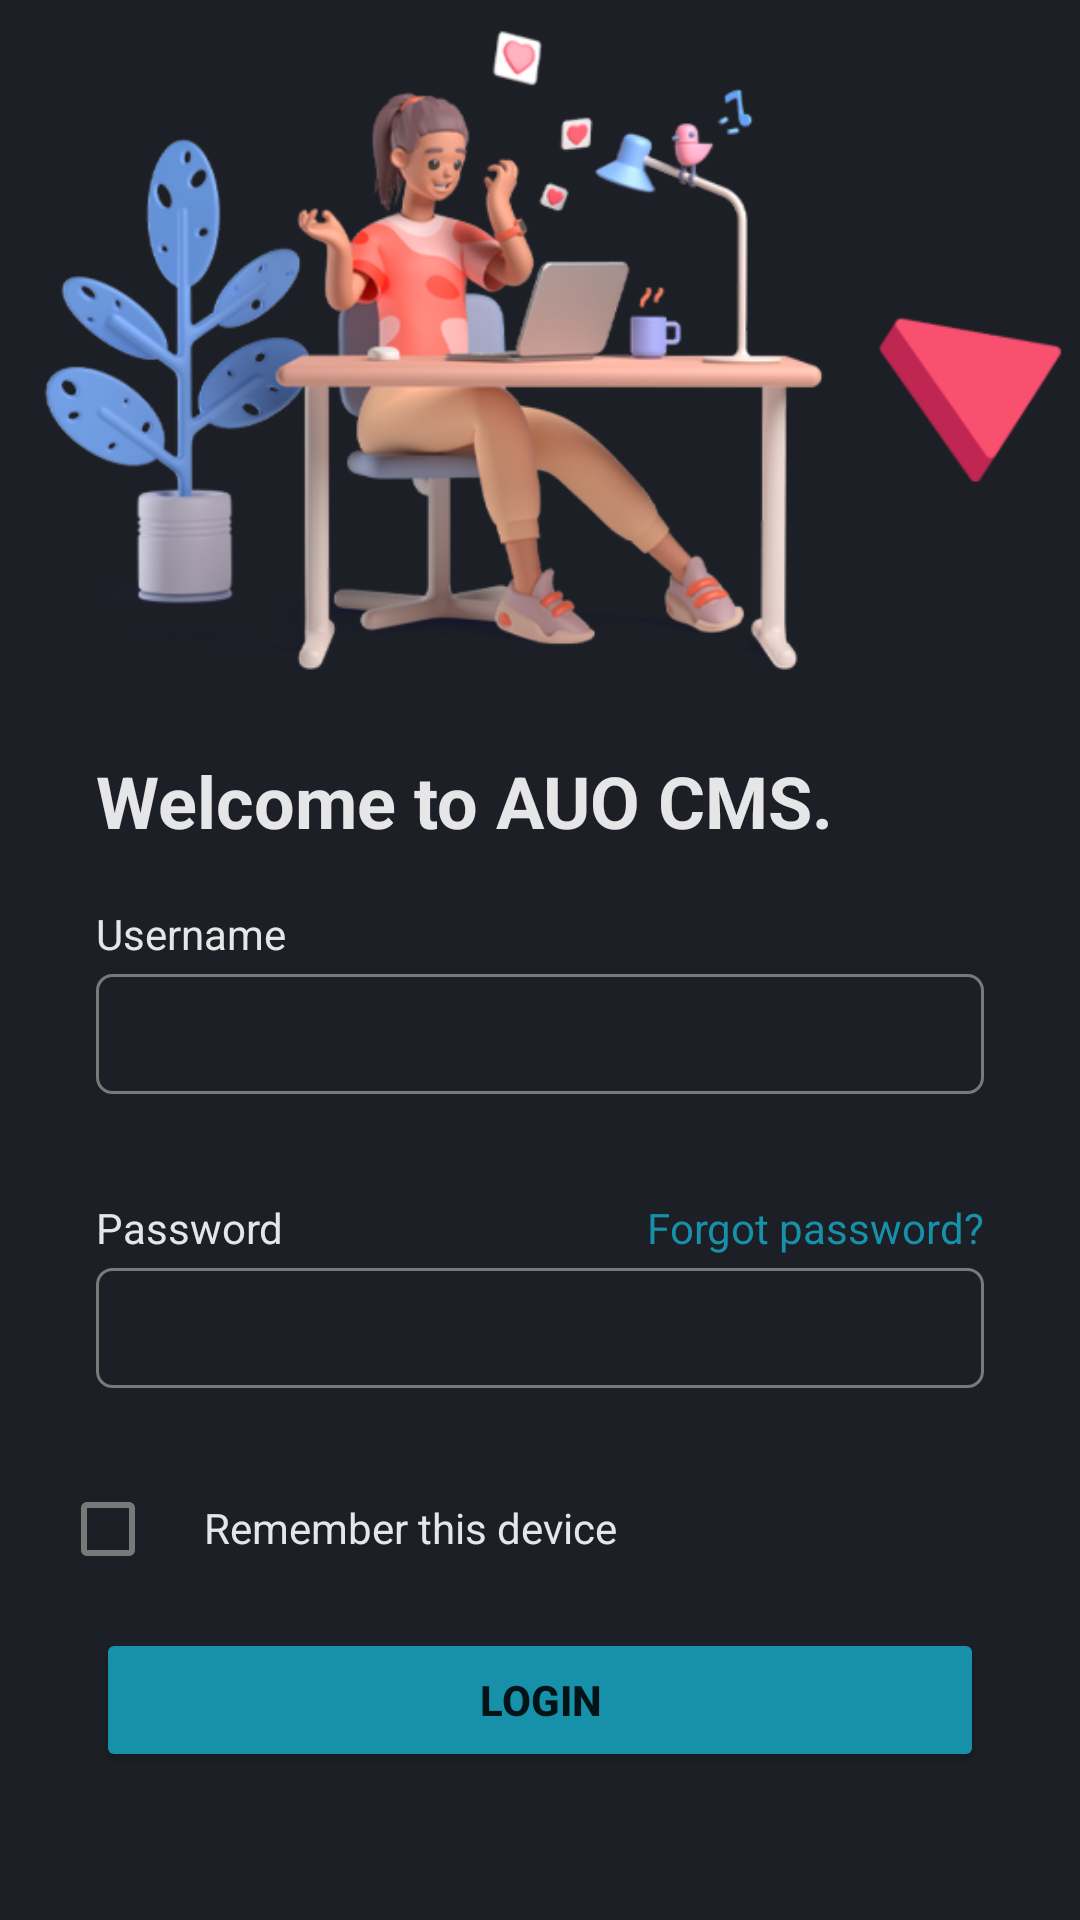

The Android layout XML behind this screen, and the referenced resources:
<!-- AndroidManifest.xml: application theme Theme.CMSApp -->
<!-- res/layout/fragment_login.xml -->
<?xml version="1.0" encoding="utf-8"?>
<androidx.constraintlayout.widget.ConstraintLayout xmlns:android="http://schemas.android.com/apk/res/android"
    xmlns:app="http://schemas.android.com/apk/res-auto"
    xmlns:tools="http://schemas.android.com/tools"
    android:id="@+id/fragment_login_layout"
    android:layout_width="match_parent"
    android:layout_height="match_parent"
    android:background="@color/AUOPrimaryDark">

    <ImageView
        android:id="@+id/fragment_login_logo"
        android:layout_width="match_parent"
        android:layout_height="wrap_content"
        android:adjustViewBounds="true"
        android:src="@mipmap/ic_login_logo"
        app:layout_constraintTop_toTopOf="parent"
        />

    <TextView
        android:id="@+id/fragment_login_title"
        android:layout_width="match_parent"
        android:layout_height="35dp"
        android:layout_marginTop="14dp"
        android:layout_marginHorizontal="32dp"
        android:text="@string/fragment_login_text_title"
        android:textColor="@color/auo_text"
        android:textSize="24sp"
        android:textStyle="bold"
        app:layout_constraintTop_toBottomOf="@id/fragment_login_logo"
        />

    <TextView
        android:id="@+id/fragment_login_label_username"
        android:layout_width="match_parent"
        android:layout_height="wrap_content"
        android:layout_marginTop="16dp"
        android:layout_marginHorizontal="32dp"
        android:text="@string/fragment_login_label_username"
        android:textColor="@color/auo_text"
        android:textSize="14sp"
        app:layout_constraintTop_toBottomOf="@id/fragment_login_title"
        />

    <EditText
        android:id="@+id/fragment_login_input_account"
        android:layout_width="match_parent"
        android:layout_height="40dp"
        android:layout_marginTop="4dp"
        android:layout_marginHorizontal="32dp"
        android:paddingHorizontal="10dp"
        android:inputType="textPersonName"
        android:background="@drawable/edit_text_normal"
        android:textColor="@color/auo_text"
        app:layout_constraintTop_toBottomOf="@id/fragment_login_label_username"
        />

    <TextView
        android:id="@+id/fragment_login_account_error"
        android:layout_width="wrap_content"
        android:layout_height="wrap_content"
        android:layout_marginTop="4dp"
        android:layout_marginLeft="36dp"
        android:textColor="@color/error_color"
        android:textSize="14sp"
        app:layout_constraintTop_toBottomOf="@id/fragment_login_input_account"
        app:layout_constraintLeft_toLeftOf="parent"
        />

    <TextView
        android:id="@+id/fragment_login_label_password"
        android:layout_width="wrap_content"
        android:layout_height="wrap_content"
        android:layout_marginTop="12dp"
        android:layout_marginLeft="32dp"
        android:text="@string/fragment_login_label_password"
        android:textColor="@color/auo_text"
        android:textSize="14sp"
        app:layout_constraintTop_toBottomOf="@id/fragment_login_account_error"
        app:layout_constraintLeft_toLeftOf="parent"
        />

    <TextView
        android:id="@+id/fragment_login_label_forgot_password"
        android:layout_width="wrap_content"
        android:layout_height="wrap_content"
        android:layout_marginTop="12dp"
        android:layout_marginRight="32dp"
        android:text="@string/fragment_login_text_forgot_password"
        android:textColor="@color/AUOSecondary"
        android:textSize="14sp"
        app:layout_constraintTop_toBottomOf="@id/fragment_login_account_error"
        app:layout_constraintRight_toRightOf="parent"
        />

    <EditText
        android:id="@+id/fragment_login_input_password"
        android:layout_width="match_parent"
        android:layout_height="40dp"
        android:layout_marginTop="4dp"
        android:layout_marginHorizontal="32dp"
        android:paddingHorizontal="10dp"
        android:inputType="textPassword"
        android:background="@drawable/edit_text_normal"
        android:textColor="@color/auo_text"
        app:layout_constraintTop_toBottomOf="@id/fragment_login_label_password"
        />

    <TextView
        android:id="@+id/fragment_login_password_error"
        android:layout_width="wrap_content"
        android:layout_height="wrap_content"
        android:layout_marginTop="4dp"
        android:layout_marginLeft="36dp"
        android:textColor="@color/error_color"
        android:textSize="14sp"
        app:layout_constraintTop_toBottomOf="@id/fragment_login_input_password"
        app:layout_constraintLeft_toLeftOf="parent"
        />

    <CheckBox
        android:id="@+id/fragment_login_checkbox_remember"
        android:layout_width="wrap_content"
        android:layout_height="wrap_content"
        android:layout_marginLeft="20dp"
        android:buttonTint="@color/checkbox"
        app:layout_constraintLeft_toLeftOf="parent"
        app:layout_constraintTop_toBottomOf="@id/fragment_login_password_error"
        />

    <TextView
        android:id="@+id/fragment_login_label_remember"
        android:layout_width="wrap_content"
        android:layout_height="wrap_content"
        android:layout_marginTop="14dp"
        android:layout_marginRight="32dp"
        android:text="@string/fragment_login_text_remember"
        android:textColor="@color/auo_text"
        android:textSize="14sp"
        app:layout_constraintTop_toBottomOf="@id/fragment_login_password_error"
        app:layout_constraintLeft_toRightOf="@id/fragment_login_checkbox_remember"
        />

    <Button
        android:id="@+id/fragment_login_button_login"
        android:layout_width="match_parent"
        android:layout_height="48dp"
        android:layout_marginTop="24dp"
        android:layout_marginHorizontal="32dp"
        android:backgroundTint="@color/AUOSecondary"
        android:textStyle="bold"
        android:text="@string/fragment_login_text_login"
        app:layout_constraintTop_toBottomOf="@id/fragment_login_label_remember"
        />

</androidx.constraintlayout.widget.ConstraintLayout>
<!-- resources referenced by this layout -->
<resources>
  <color name="AUOPrimaryDark">#1C1F25</color>
  <color name="AUOSecondary">#1790A9</color>
  <color name="auo_text">#E6E5E8</color>
  <color name="error_color">#C01A00</color>
  <!-- drawable edit_text_normal (drawable) -->
  <?xml version="1.0" encoding="utf-8"?>
  <shape xmlns:android="http://schemas.android.com/apk/res/android">
      <stroke
          android:width="1dp"
          android:color="@color/gray_500" />
  
      <corners
          android:bottomRightRadius="5dp"
          android:bottomLeftRadius="5dp"
          android:topLeftRadius="5dp"
          android:topRightRadius="5dp" />
  </shape>
  <!-- mipmap ic_login_logo: png bitmap (mipmap-hdpi, 54185 bytes) -->
  <string name="fragment_login_label_password">Password</string>
  <string name="fragment_login_label_username">Username</string>
  <string name="fragment_login_text_forgot_password">Forgot password?</string>
  <string name="fragment_login_text_login">Login</string>
  <string name="fragment_login_text_remember">Remember this device</string>
  <string name="fragment_login_text_title">Welcome to AUO CMS.</string>
  <style name="Theme.CMSApp" parent="Theme.MaterialComponents.DayNight.DarkActionBar">
          
          <item name="colorPrimary">@color/AUOPrimary</item>
          <item name="colorPrimaryVariant">@color/AUOPrimaryDark</item>
          <item name="colorOnPrimary">@color/white</item>
          
          <item name="colorSecondary">@color/AUOSecondary</item>
          <item name="colorSecondaryVariant">@color/AUOPrimaryDark</item>
          <item name="colorOnSecondary">@color/black</item>
          
          <item name="android:statusBarColor">?attr/colorPrimaryVariant</item>
          
          <item name="snackbarStyle">@style/MySnackBarStyle</item>
      </style>
  <color name="gray_500">#797979</color>
  <color name="AUOPrimary">#20232A</color>
  <color name="white">#FFFFFFFF</color>
  <color name="black">#FF000000</color>
  <style name="MySnackBarStyle" parent="Widget.MaterialComponents.Snackbar">
          <item name="android:background">@color/AUOPrimary</item>
      </style>
</resources>
